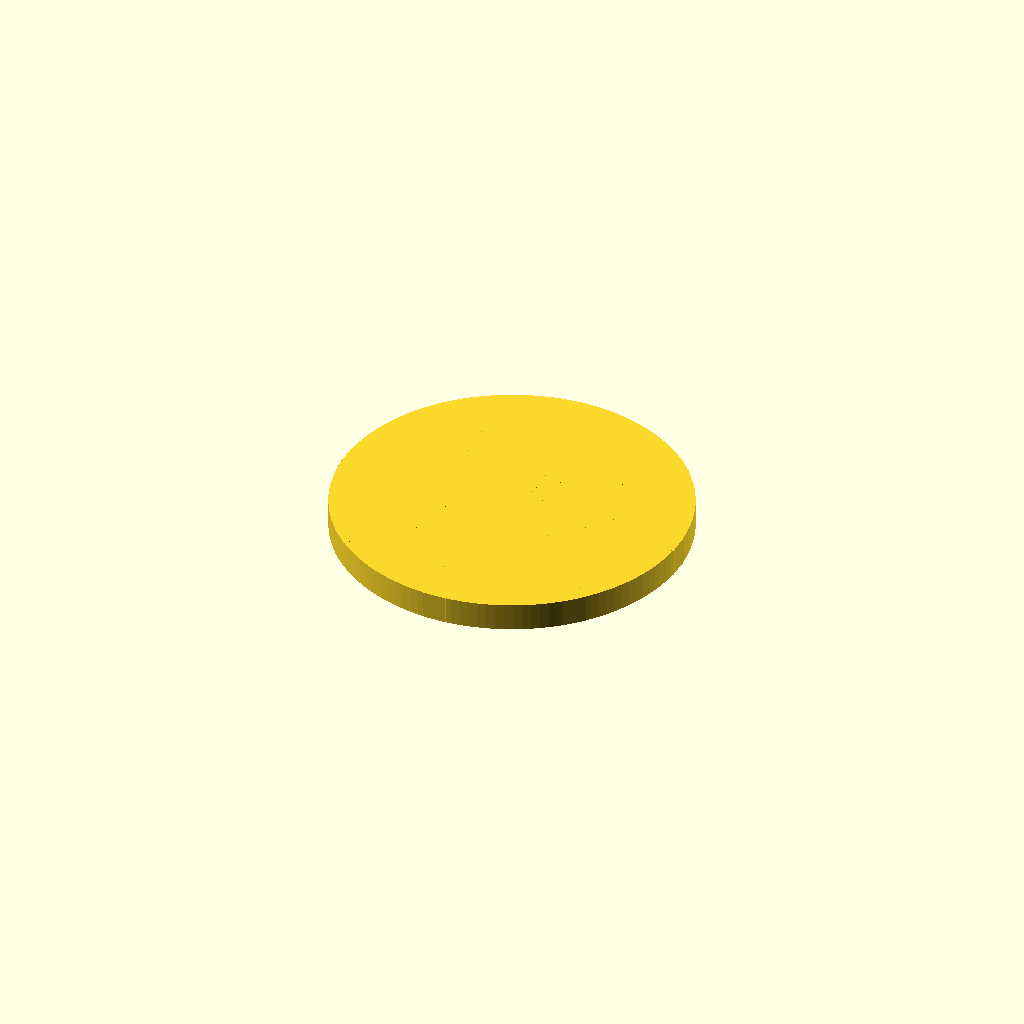
Cell 1: rendered with the file's own defaults.
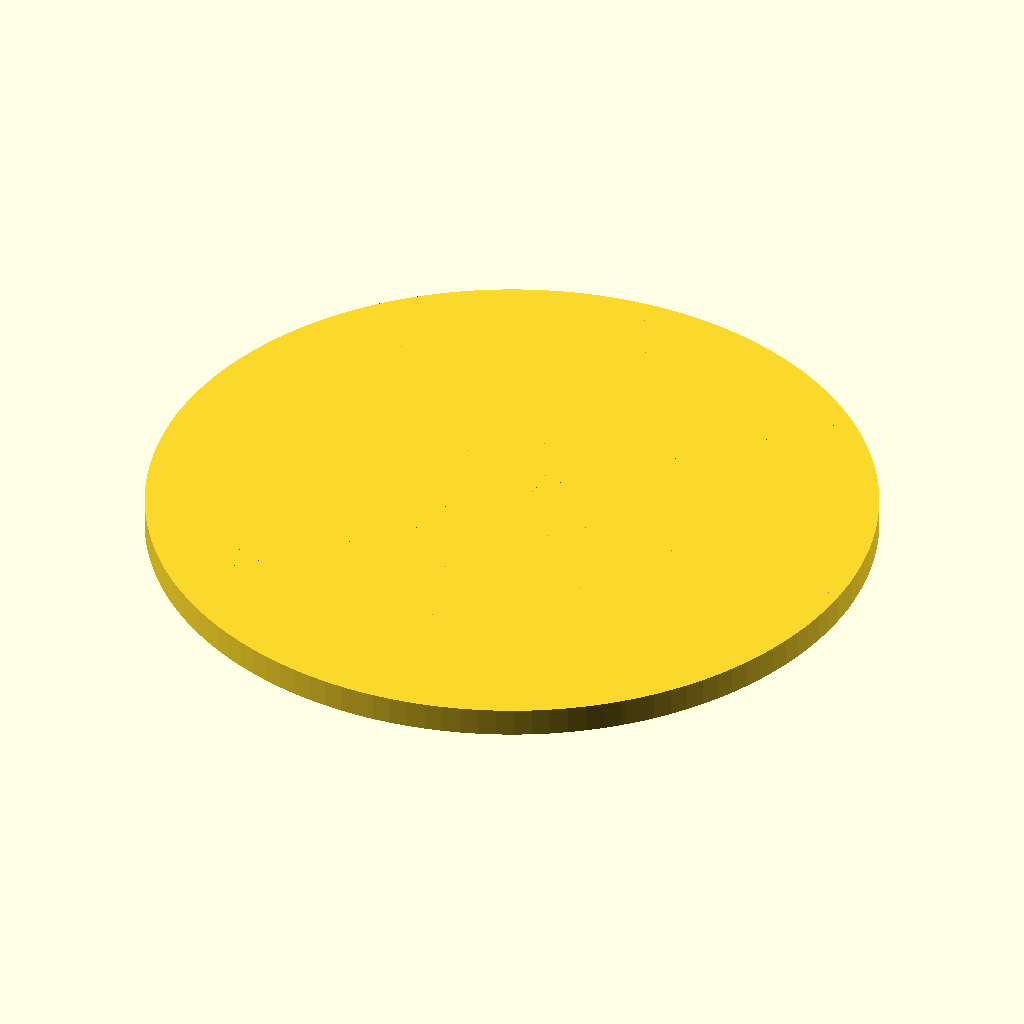
Cell 2 — outer_diameter set to 240, the other parameters unchanged.
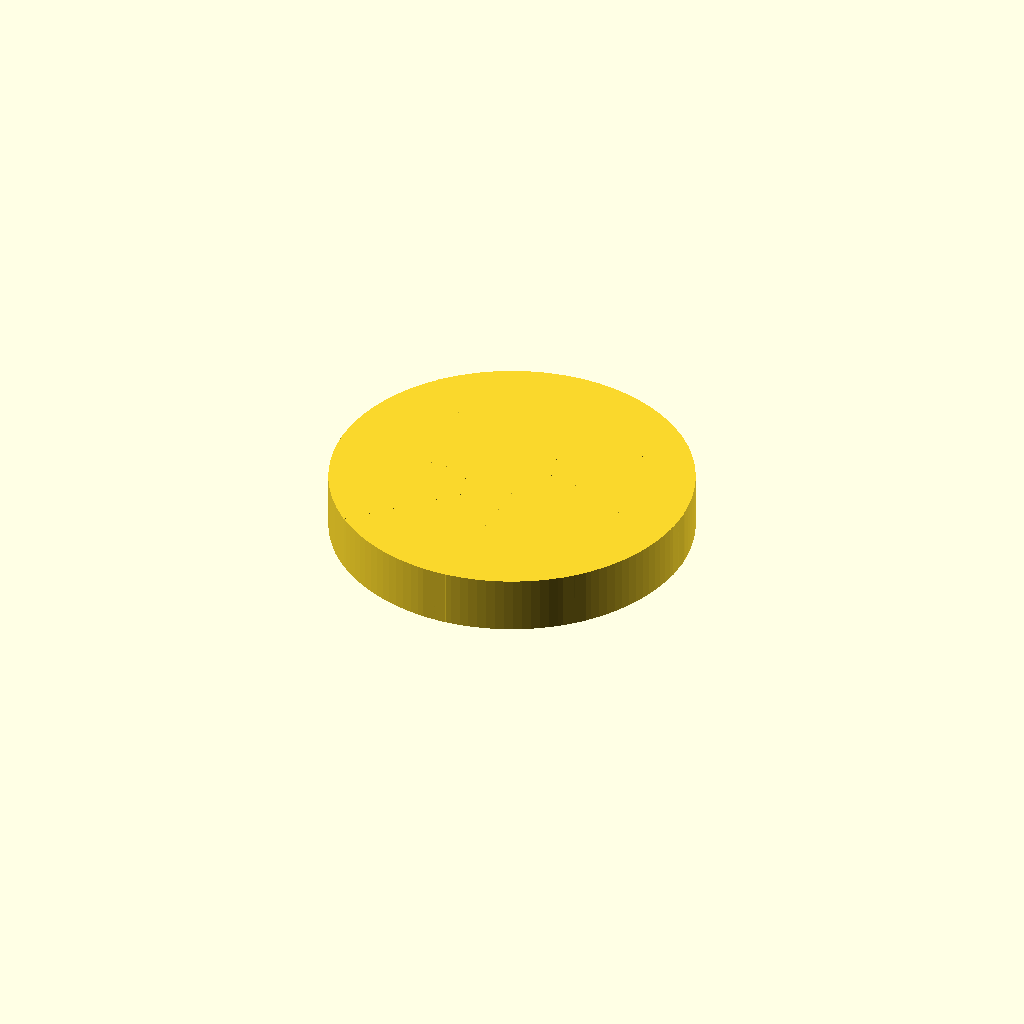
Cell 3: the same model with thickness = 19.
One fixed orthographic camera (rotation 55°, 0°, 25°; colour scheme Cornfield) for every cell.
The OpenSCAD source (docs/brep/task-17-comparison/runs/wheel/openscad/trial-05/model.scad):
/* doodle-meta {"version":1,"parameters":{"outer_diameter":{"label":"Outer Diameter","description":"Diameter of the wheel rim","unit":"mm","feature":"outer_rim"},"thickness":{"label":"Thickness","description":"Height of the wheel disc","unit":"mm","feature":"body_thickness"},"hub_diameter":{"label":"Hub Diameter","description":"Diameter of the central hub","unit":"mm","feature":"central_hub"},"spoke_width":{"label":"Spoke Width","description":"Width of each radial spoke","unit":"mm","feature":"spokes"},"spoke_count":{"label":"Spoke Count","description":"Number of radial spokes","unit":"count","feature":"spokes"}},"features":{"outer_rim":{"kind":"dimension","axis":"x","label":"Outer Diameter"},"body_thickness":{"kind":"dimension","axis":"z","label":"Thickness"},"central_hub":{"kind":"dimension","axis":"x","label":"Hub Diameter"},"spokes":{"kind":"region","label":"Spokes","min":[0,0,0],"max":[{"parameter":"outer_diameter","scale":0.5},{"parameter":"outer_diameter","scale":0.5},{"parameter":"thickness"}]}}} */

// Parameters
outer_diameter = 120.0;
thickness = 9.5;
hub_diameter = 30.0;
spoke_width = 8.0;
spoke_count = 8;

// Derived constants
outer_radius = outer_diameter / 2;
hub_radius = hub_diameter / 2;
eps = 0.01;

// Main Design
wheel_disc();

module wheel_disc() {
    // 1. Base Solid: Outer Cylinder
    // Positioned so bottom is at Z=0
    translate([0, 0, 0])
        cylinder(h=thickness, r=outer_radius, center=false, $fn=128);

    // 2. Subtract Inter-Spoke Voids
    // We subtract the space between spokes to leave the rim, hub, and spokes.
    // The voids are sectors of an annulus from hub_radius to outer_radius.
    difference() {
        // Re-assert base solid for difference context (though we are inside a module, 
        // standard practice is to build positive then subtract. 
        // Here we use a union of positive parts approach which is cleaner for spokes)
        
        // Actually, let's use the Union approach for clarity and manifold safety:
        // Union of Rim + Hub + Spokes.
    }
    
    // Let's restart the module logic with a Union approach which is robust for this shape.
    union() {
        // Outer Rim
        difference() {
            cylinder(h=thickness, r=outer_radius, center=false, $fn=128);
            cylinder(h=thickness + 2*eps, r=outer_radius - spoke_width, center=true, $fn=128);
        }
        
        // Central Hub
        cylinder(h=thickness, r=hub_radius, center=false, $fn=64);
        
        // Spokes
        for (i = [0 : spoke_count - 1]) {
            rotate([0, 0, i * (360 / spoke_count)]) {
                // Spoke extends from center (overlapping hub) to outer edge (overlapping rim)
                // Width is spoke_width, Length is outer_radius
                translate([0, -spoke_width/2, 0])
                    cube([outer_radius, spoke_width, thickness]);
            }
        }
    }
}
Parameter table extracted from the source (name, type, default, range or options):
outer_diameter: number, default 120
thickness: number, default 9.5
hub_diameter: number, default 30
spoke_width: number, default 8
spoke_count: number, default 8
eps: number, default 0.01
